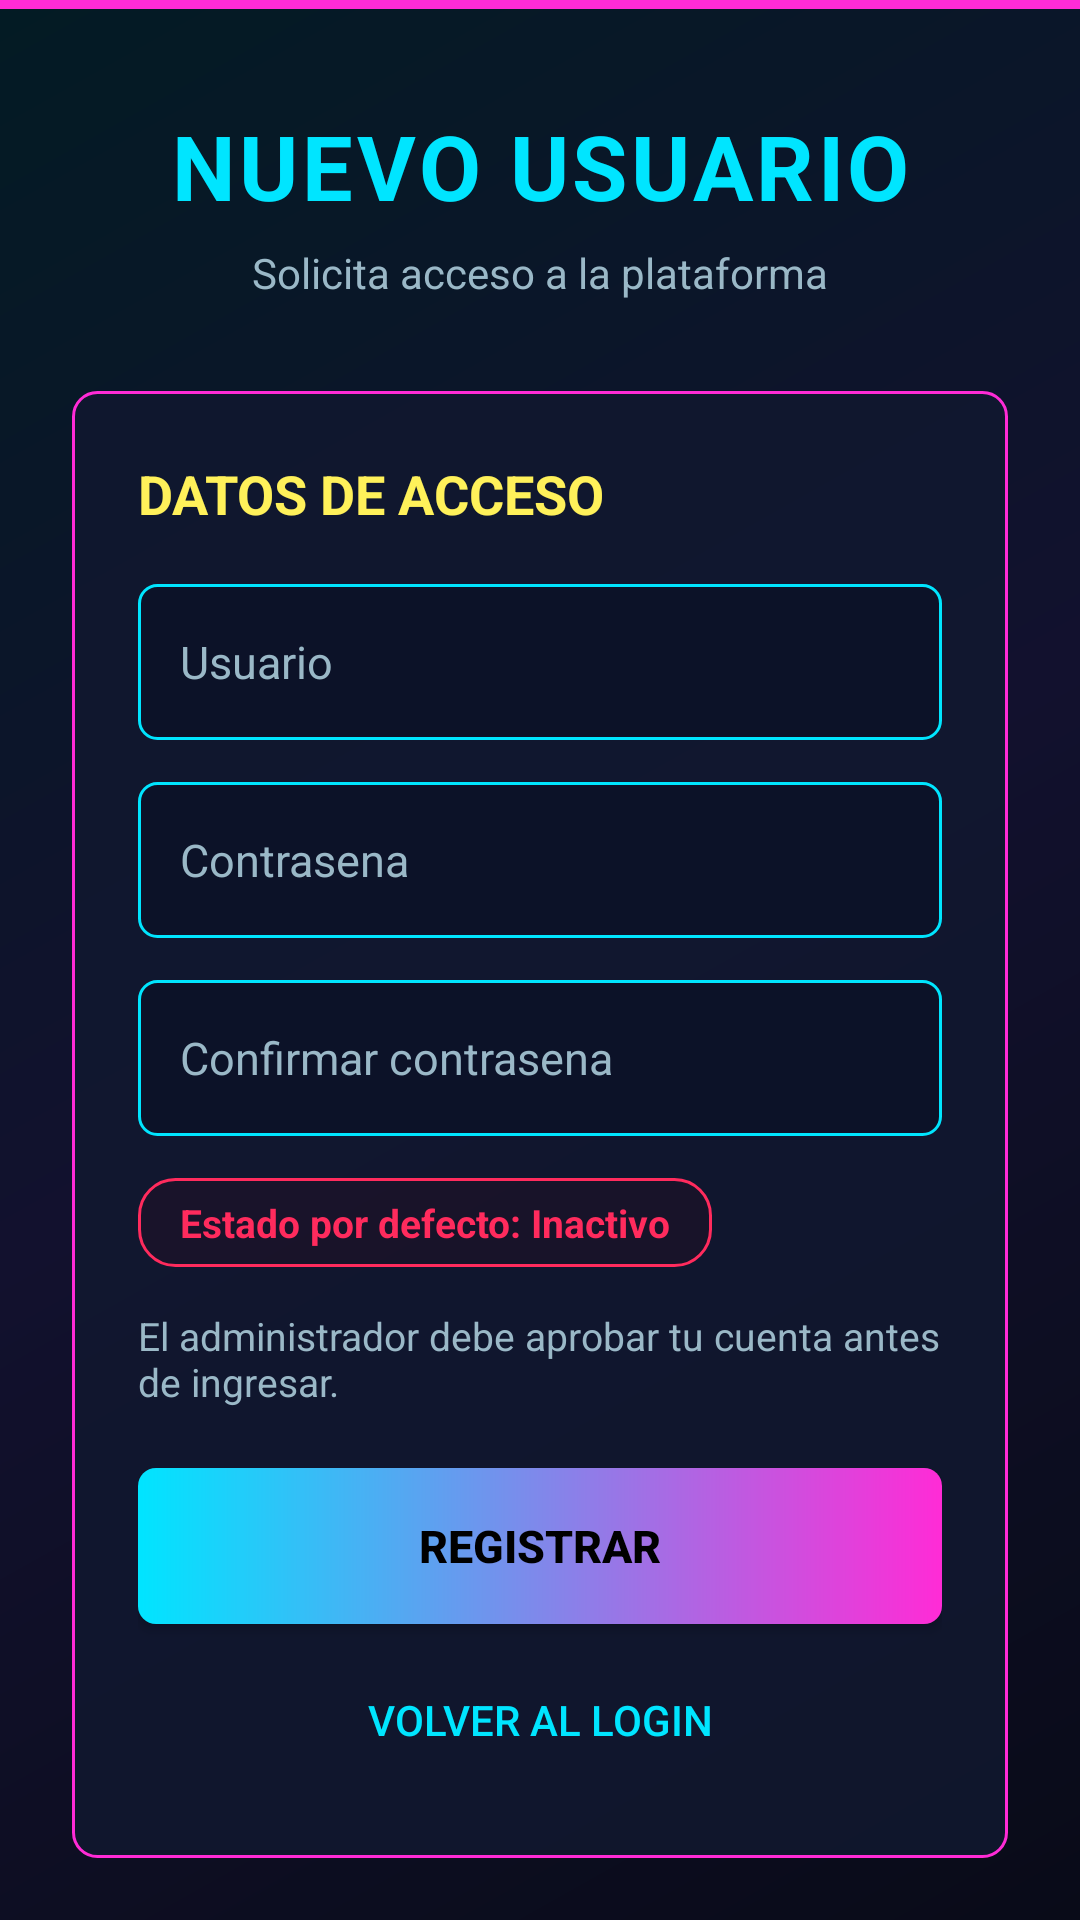

This screen was rendered from an Android layout file. Write that file and the resources it references.
<!-- AndroidManifest.xml: application theme Theme.ProyectoDAMGT01 -->
<!-- res/layout/nuevo_usuario.xml -->
<?xml version="1.0" encoding="utf-8"?>
<androidx.constraintlayout.widget.ConstraintLayout xmlns:android="http://schemas.android.com/apk/res/android"
    xmlns:app="http://schemas.android.com/apk/res-auto"
    xmlns:tools="http://schemas.android.com/tools"
    android:id="@+id/main"
    android:layout_width="match_parent"
    android:layout_height="match_parent"
    android:background="@drawable/bg_cyberpunk"
    tools:context=".MainActivity">

    
    <View
        android:id="@+id/topNeonLine"
        android:layout_width="0dp"
        android:layout_height="3dp"
        android:background="@color/cyber_magenta"
        app:layout_constraintEnd_toEndOf="parent"
        app:layout_constraintStart_toStartOf="parent"
        app:layout_constraintTop_toTopOf="parent" />

    <ScrollView
        android:id="@+id/registerScroll"
        android:layout_width="0dp"
        android:layout_height="0dp"
        android:clipToPadding="false"
        android:fillViewport="true"
        android:paddingStart="24dp"
        android:paddingTop="32dp"
        android:paddingEnd="24dp"
        android:paddingBottom="32dp"
        app:layout_constraintBottom_toBottomOf="parent"
        app:layout_constraintEnd_toEndOf="parent"
        app:layout_constraintStart_toStartOf="parent"
        app:layout_constraintTop_toBottomOf="@id/topNeonLine">

        <LinearLayout
            android:layout_width="match_parent"
            android:layout_height="wrap_content"
            android:gravity="center"
            android:orientation="vertical">

            
            <TextView
                android:id="@+id/txtRegisterTitle"
                android:layout_width="match_parent"
                android:layout_height="wrap_content"
                android:letterSpacing="0.04"
                android:text="NUEVO USUARIO"
                android:textAlignment="center"
                android:textColor="@color/cyber_cyan"
                android:textSize="30sp"
                android:textStyle="bold" />

            <TextView
                android:id="@+id/txtRegisterSubtitle"
                android:layout_width="match_parent"
                android:layout_height="wrap_content"
                android:layout_marginTop="6dp"
                android:text="Solicita acceso a la plataforma"
                android:textAlignment="center"
                android:textColor="@color/cyber_text_muted"
                android:textSize="14sp" />

            
            <LinearLayout
                android:id="@+id/registerPanel"
                android:layout_width="match_parent"
                android:layout_height="wrap_content"
                android:layout_marginTop="30dp"
                android:background="@drawable/bg_register_panel"
                android:elevation="10dp"
                android:orientation="vertical">

                <TextView
                    android:id="@+id/txtAccessTitle"
                    android:layout_width="match_parent"
                    android:layout_height="wrap_content"
                    android:text="DATOS DE ACCESO"
                    android:textColor="@color/cyber_yellow"
                    android:textSize="18sp"
                    android:textStyle="bold" />

                <EditText
                    android:id="@+id/edtNuevoUsername"
                    android:layout_width="match_parent"
                    android:layout_height="52dp"
                    android:layout_marginTop="18dp"
                    android:background="@drawable/bg_cyber_input"
                    android:hint="Usuario"
                    android:inputType="textPersonName"
                    android:maxLines="1"
                    android:paddingStart="14dp"
                    android:paddingEnd="14dp"
                    android:textColor="@color/cyber_text"
                    android:textColorHint="@color/cyber_text_muted"
                    android:textSize="15sp" />

                <EditText
                    android:id="@+id/edtNuevaPassword"
                    android:layout_width="match_parent"
                    android:layout_height="52dp"
                    android:layout_marginTop="14dp"
                    android:background="@drawable/bg_cyber_input"
                    android:hint="Contrasena"
                    android:inputType="textPassword"
                    android:maxLines="1"
                    android:paddingStart="14dp"
                    android:paddingEnd="14dp"
                    android:textColor="@color/cyber_text"
                    android:textColorHint="@color/cyber_text_muted"
                    android:textSize="15sp" />

                <EditText
                    android:id="@+id/edtConfirmarPassword"
                    android:layout_width="match_parent"
                    android:layout_height="52dp"
                    android:layout_marginTop="14dp"
                    android:background="@drawable/bg_cyber_input"
                    android:hint="Confirmar contrasena"
                    android:inputType="textPassword"
                    android:maxLines="1"
                    android:paddingStart="14dp"
                    android:paddingEnd="14dp"
                    android:textColor="@color/cyber_text"
                    android:textColorHint="@color/cyber_text_muted"
                    android:textSize="15sp" />

                <TextView
                    android:id="@+id/txtEstadoUsuario"
                    android:layout_width="wrap_content"
                    android:layout_height="wrap_content"
                    android:layout_marginTop="14dp"
                    android:background="@drawable/bg_status_inactive"
                    android:paddingStart="14dp"
                    android:paddingTop="6dp"
                    android:paddingEnd="14dp"
                    android:paddingBottom="6dp"
                    android:text="Estado por defecto: Inactivo"
                    android:textColor="#FFFF2B5D"
                    android:textSize="13sp"
                    android:textStyle="bold" />

                <TextView
                    android:id="@+id/txtAdminNotice"
                    android:layout_width="match_parent"
                    android:layout_height="wrap_content"
                    android:layout_marginTop="14dp"
                    android:text="El administrador debe aprobar tu cuenta antes de ingresar."
                    android:textColor="@color/cyber_text_muted"
                    android:textSize="13sp" />

                <Button
                    android:id="@+id/btnRegistrarUsuario"
                    android:layout_width="match_parent"
                    android:layout_height="52dp"
                    android:layout_marginTop="20dp"
                    android:background="@drawable/bg_cyber_button"
                    android:text="REGISTRAR"
                    android:textColor="@color/black"
                    android:textSize="15sp"
                    android:textStyle="bold" />

                <Button
                    android:id="@+id/btnVolverLogin"
                    style="?android:attr/borderlessButtonStyle"
                    android:layout_width="match_parent"
                    android:layout_height="48dp"
                    android:layout_marginTop="8dp"
                    android:text="Volver al login"
                    android:textColor="@color/cyber_cyan"
                    android:textSize="14sp" />
            </LinearLayout>
        </LinearLayout>
    </ScrollView>
</androidx.constraintlayout.widget.ConstraintLayout>
<!-- resources referenced by this layout -->
<resources>
  <color name="black">#FF000000</color>
  <color name="cyber_cyan">#FF00E5FF</color>
  <color name="cyber_magenta">#FFFF2BD6</color>
  <color name="cyber_text">#FFEAFBFF</color>
  <color name="cyber_text_muted">#FF9AB8C7</color>
  <color name="cyber_yellow">#FFFFF15A</color>
  <!-- drawable bg_cyber_button (drawable) -->
  <?xml version="1.0" encoding="utf-8"?>
  <shape xmlns:android="http://schemas.android.com/apk/res/android">
      <gradient
          android:angle="0"
          android:endColor="@color/cyber_magenta"
          android:startColor="@color/cyber_cyan" />
      <corners android:radius="6dp" />
  </shape>
  <!-- drawable bg_cyber_input (drawable) -->
  <?xml version="1.0" encoding="utf-8"?>
  <shape xmlns:android="http://schemas.android.com/apk/res/android">
      <solid android:color="@color/cyber_input" />
      <stroke
          android:width="1dp"
          android:color="@color/cyber_cyan" />
      <corners android:radius="6dp" />
  </shape>
  <!-- drawable bg_cyberpunk (drawable) -->
  <?xml version="1.0" encoding="utf-8"?>
  <shape xmlns:android="http://schemas.android.com/apk/res/android">
      <gradient
          android:angle="135"
          android:centerColor="@color/cyber_bg_mid"
          android:endColor="@color/cyber_bg_end"
          android:startColor="@color/cyber_bg_start"
          android:type="linear" />
  </shape>
  <!-- drawable bg_register_panel (drawable) -->
  <?xml version="1.0" encoding="utf-8"?>
  <shape xmlns:android="http://schemas.android.com/apk/res/android">
      <solid android:color="#D9111830" />
      <stroke
          android:width="1dp"
          android:color="@color/cyber_magenta" />
      <corners android:radius="8dp" />
      <padding
          android:bottom="22dp"
          android:left="22dp"
          android:right="22dp"
          android:top="22dp" />
  </shape>
  <!-- drawable bg_status_inactive (drawable) -->
  <?xml version="1.0" encoding="utf-8"?>
  <shape xmlns:android="http://schemas.android.com/apk/res/android">
      <solid android:color="#333A0714" />
      <stroke
          android:width="1dp"
          android:color="#FFFF2B5D" />
      <corners android:radius="12dp" />
  </shape>
  <style name="Theme.ProyectoDAMGT01" parent="Base.Theme.ProyectoDAMGT01" />
  <color name="cyber_input">#B30B1025</color>
  <color name="cyber_bg_mid">#12112E</color>
  <color name="cyber_bg_end">#031B24</color>
  <color name="cyber_bg_start">#090B18</color>
  <style name="Base.Theme.ProyectoDAMGT01" parent="Theme.Material3.DayNight.NoActionBar">
          
          
      </style>
</resources>
